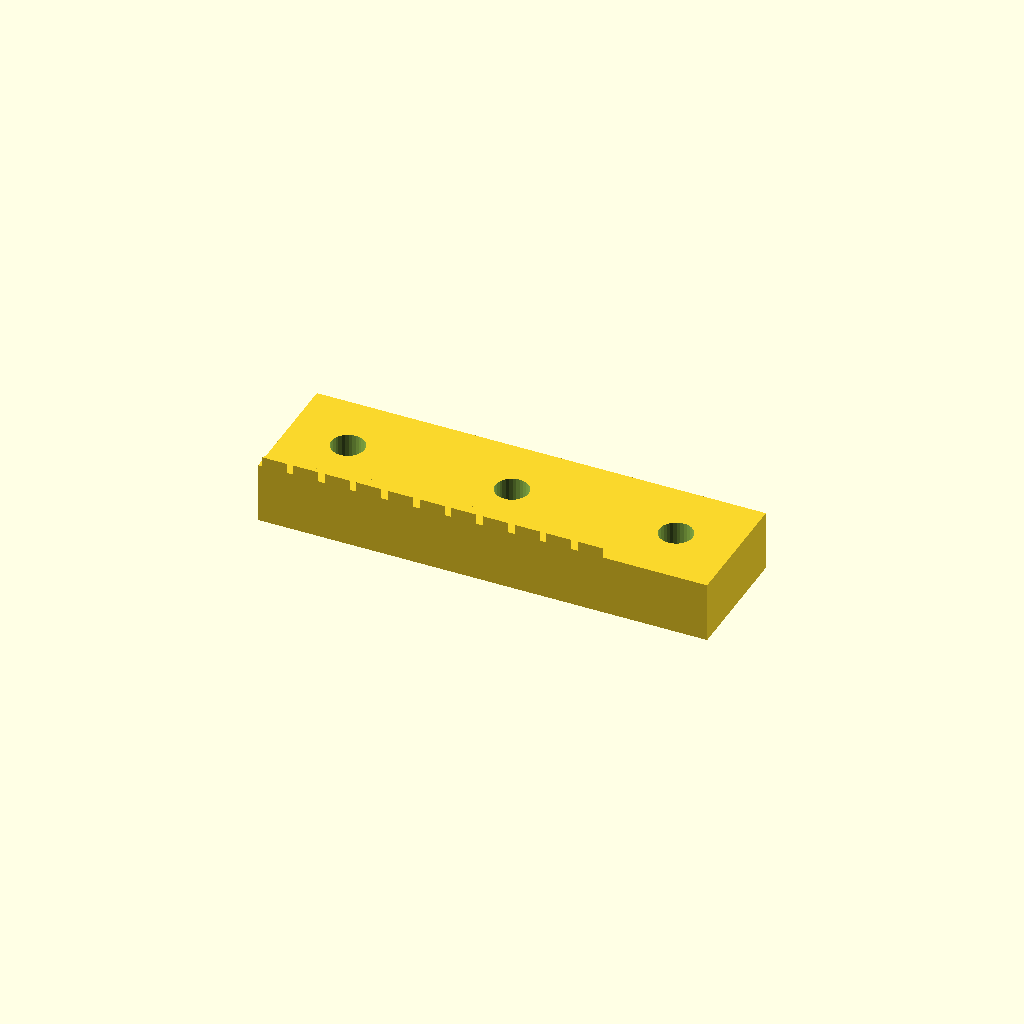
Cell 1 — every parameter at its default value.
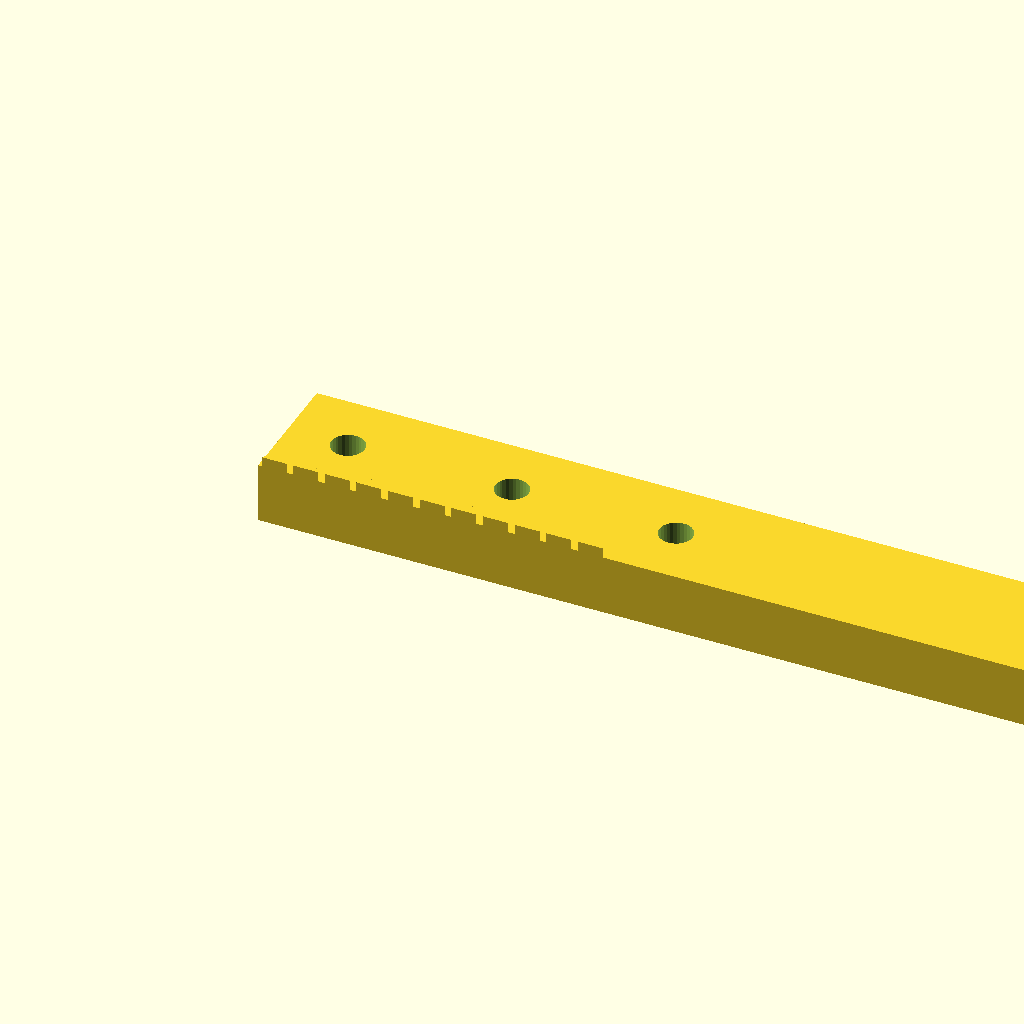
Cell 2 — length set to 178.24, the other parameters unchanged.
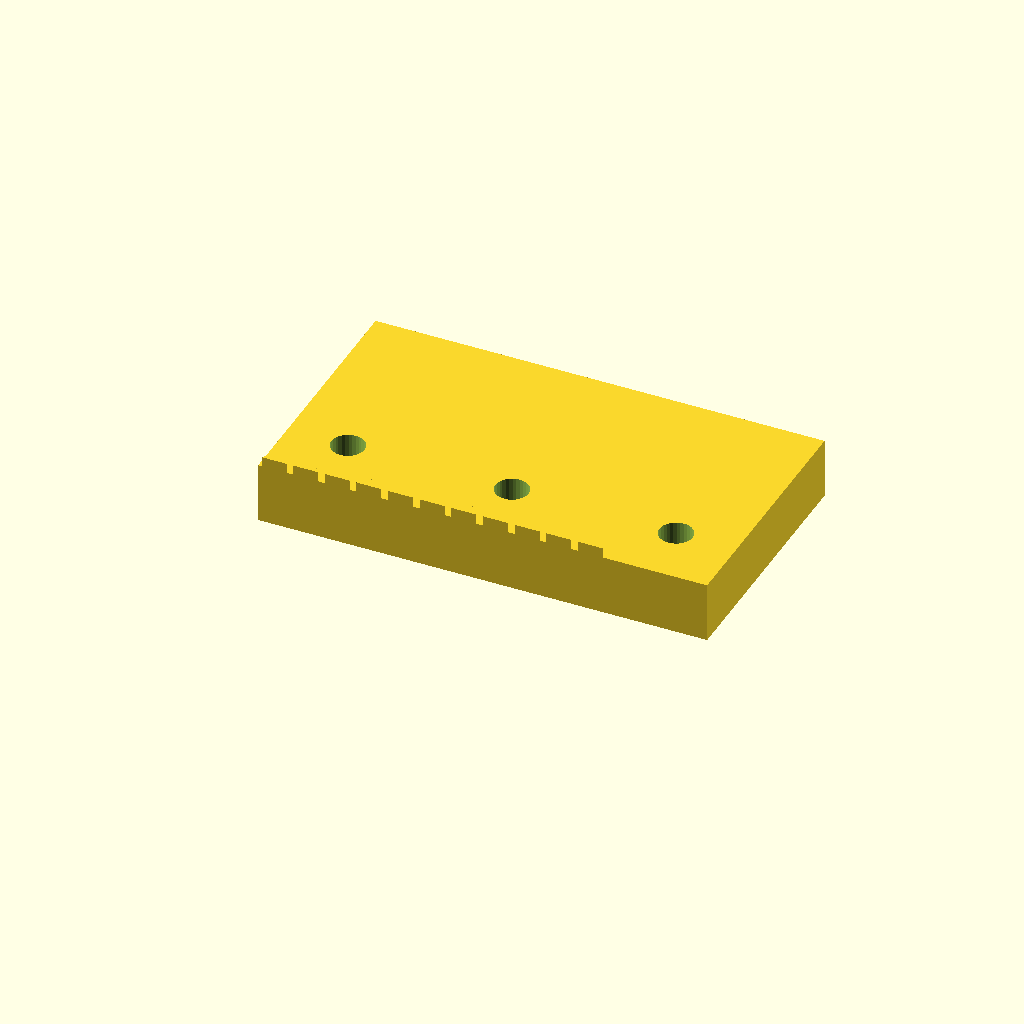
Cell 3: the same model with width = 50.
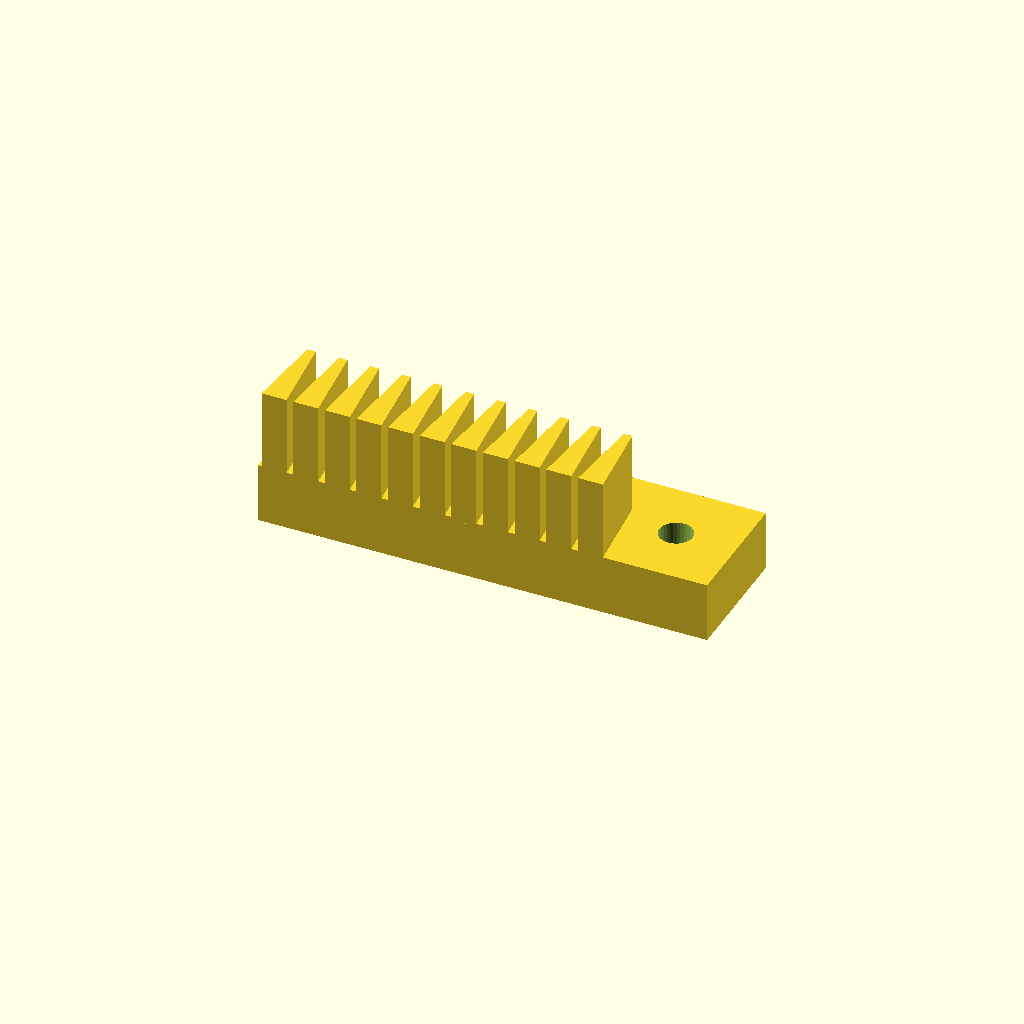
Cell 4: height = 28 (everything else at default).
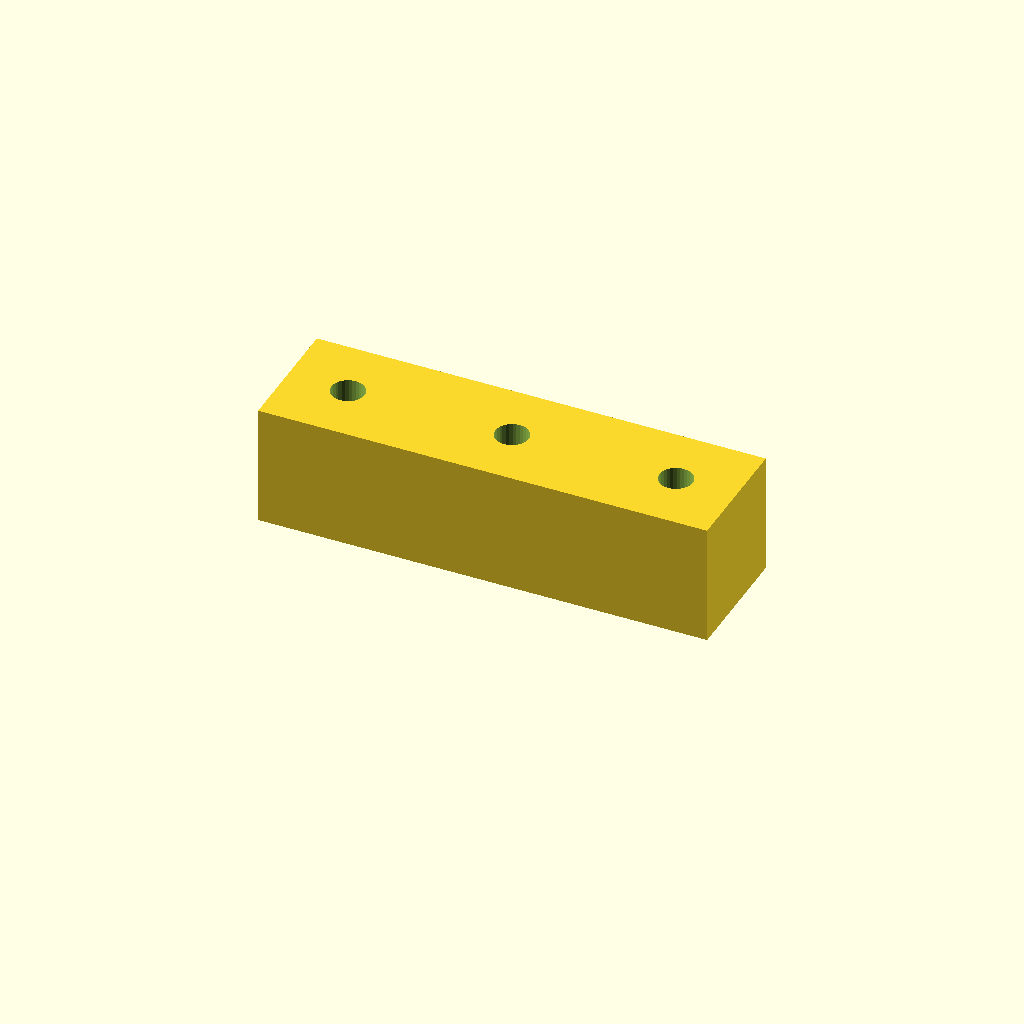
Cell 5: the same model with back_t = 24.
One fixed orthographic camera (rotation 55°, 0°, 25°; colour scheme Cornfield) for every cell.
OpenSCAD source file optional_data/data/gen2/racks/part_0020.scad:
$fn = 32;

// ----------------------------------------------------------------------
// Gear rack: m=2 z=11, 89.12 x 25 x 14 mm
// ----------------------------------------------------------------------

// --- parameters (mm) ---
length = 89.12;           // rack length, X
width = 25;               // rack width, Y
height = 14;              // overall height, Z
module_m = 2;             // module
back_t = 12;              // tooth root line height
pitch = 6.28;             // circular pitch
tip_w = 1.69;             // tooth thickness at the tip
root_w = 4.96;            // tooth thickness at the root line
hole_d = 6.6;             // mounting hole
sink = 0.6;               // tooth root overlap into the body

tooth_span = 69.11;

module tooth(x0) {
  /* 20 deg flank profile, sunk into the body for a positive overlap */
  translate([x0, 0, back_t - sink])
    linear_extrude(height = height - back_t + sink)
      polygon(points = [[-root_w / 2, 0], [root_w / 2, 0],
                        [tip_w / 2, height - back_t],
                        [-tip_w / 2, height - back_t]]);
}

difference() {
  union() {
    cube([length, width, back_t]);
    for (i = [0 : 11 - 1])
      tooth((i + 0.5) * pitch + (tooth_span - 11 * pitch) / 2);
  }
  translate([12, 12.5, -1]) cylinder(h = back_t + 2, d = hole_d);
  translate([44.56, 12.5, -1]) cylinder(h = back_t + 2, d = hole_d);
  translate([77.12, 12.5, -1]) cylinder(h = back_t + 2, d = hole_d);
}
Parameter table extracted from the source (name, type, default, range or options):
length: number, default 89.12
width: number, default 25
height: number, default 14
module_m: number, default 2
back_t: number, default 12
pitch: number, default 6.28
tip_w: number, default 1.69
root_w: number, default 4.96
hole_d: number, default 6.6
sink: number, default 0.6
tooth_span: number, default 69.11
